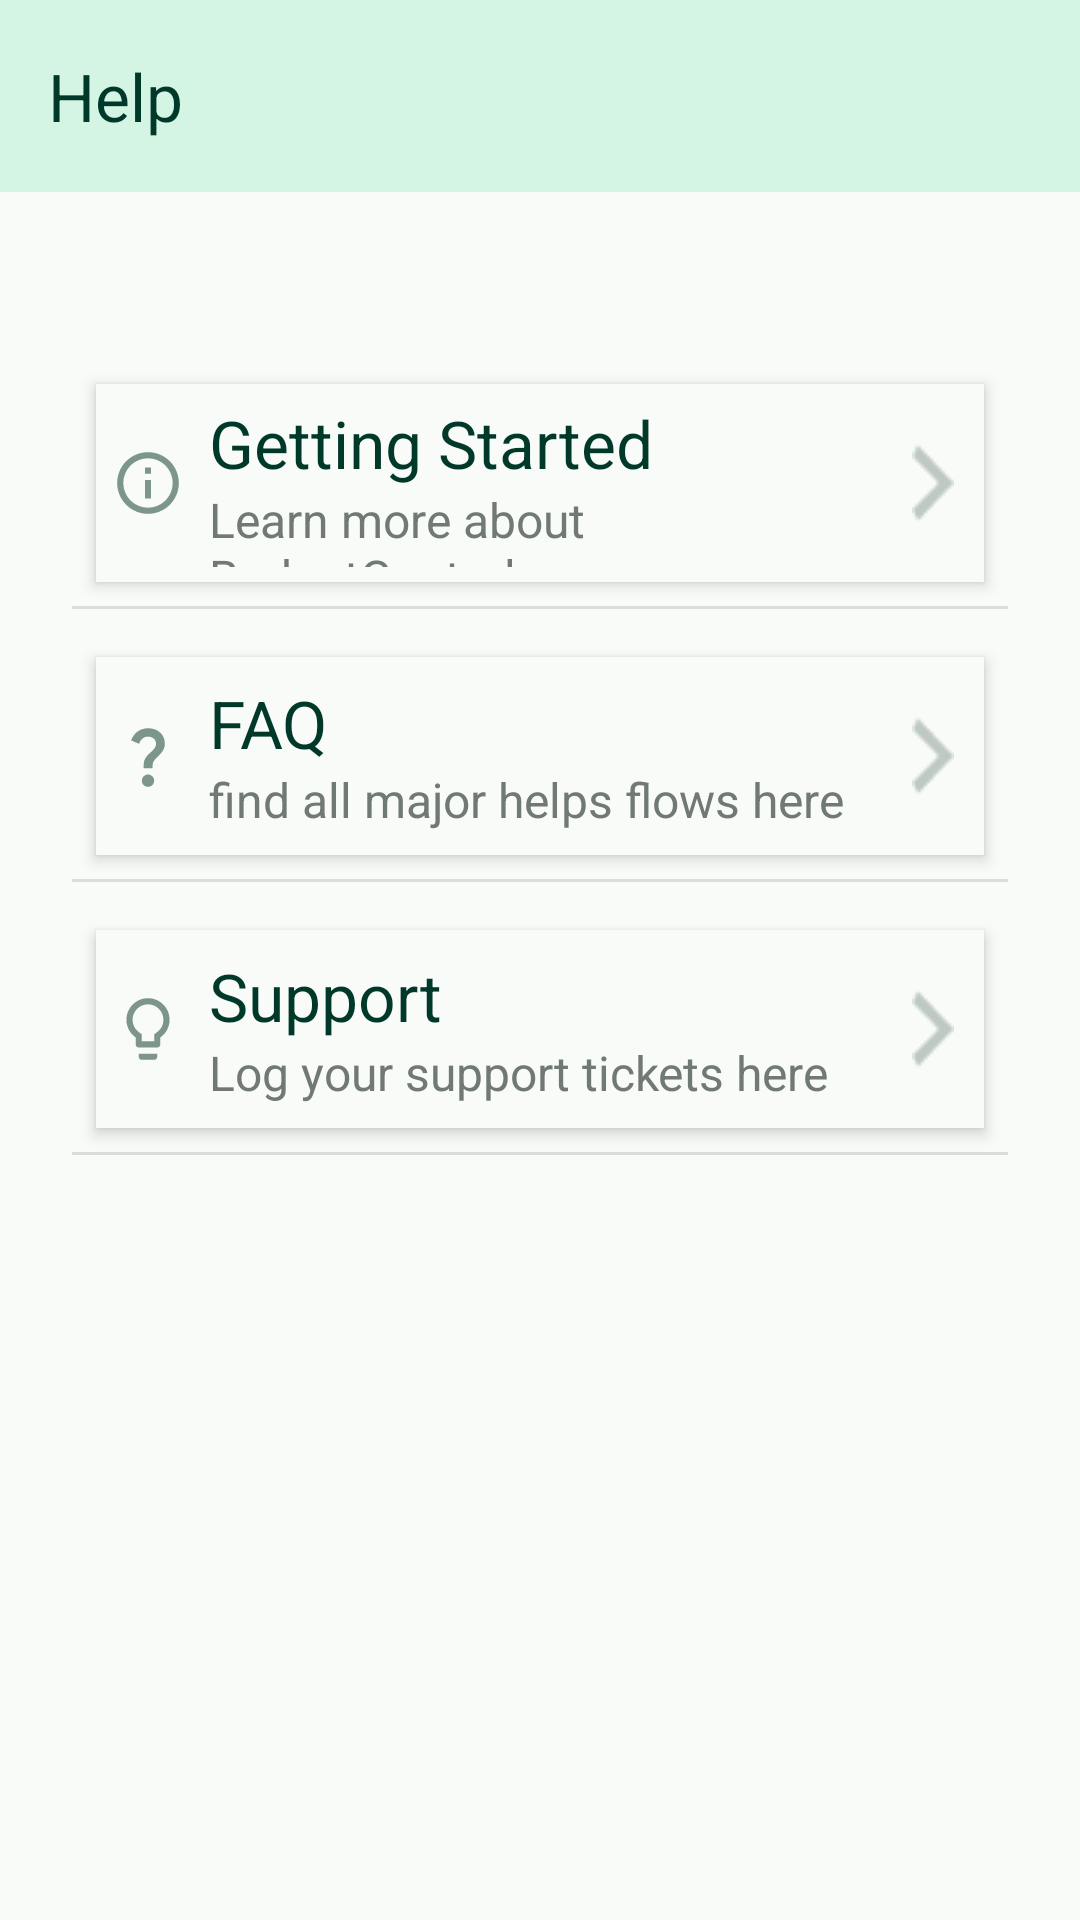

Here is an Android app screen rendered from its layout file. Give the layout XML and the strings, colors and styles it references.
<!-- AndroidManifest.xml: application theme Theme.BudgetControl -->
<!-- res/layout/fragment_help.xml -->
<?xml version="1.0" encoding="utf-8"?>
<androidx.constraintlayout.widget.ConstraintLayout xmlns:android="http://schemas.android.com/apk/res/android"
    xmlns:app="http://schemas.android.com/apk/res-auto"
    xmlns:tools="http://schemas.android.com/tools"
    android:layout_width="match_parent"
    android:layout_height="match_parent"
    android:background="@color/background_color"
    tools:context=".fragments.details.HelpFragment">


    <LinearLayout
        android:id="@+id/getstart"
        android:layout_width="0dp"
        android:layout_height="66dp"
        android:layout_marginStart="32dp"
        android:layout_marginTop="64dp"
        android:layout_marginEnd="32dp"
        android:background="@color/background_color"
        android:elevation="3dp"
        android:gravity="center"
        android:padding="5dp"
        android:orientation="horizontal"
        app:layout_constraintEnd_toEndOf="parent"
        app:layout_constraintStart_toStartOf="parent"
        app:layout_constraintTop_toBottomOf="@+id/materialToolbar3">

        <ImageView
            android:id="@+id/imageView15"
            android:layout_width="match_parent"
            android:layout_height="match_parent"
            android:layout_weight="6"
            android:src="@drawable/outline_info_24" />

        <LinearLayout
            android:layout_width="match_parent"
            android:layout_height="match_parent"
            android:layout_weight="1"
            android:gravity="center"
            android:orientation="vertical"
            android:paddingHorizontal="8dp">

            <TextView
                android:id="@+id/textView26"
                android:layout_width="match_parent"
                android:layout_height="wrap_content"
                android:text="Getting Started"
                android:textColor="@color/toolbar_title"
                android:textSize="22dp" />

            <TextView
                android:id="@+id/enterUsername"
                android:layout_width="match_parent"
                android:layout_height="wrap_content"
                android:text="Learn more about BudgetControl"
                android:textColor="@color/info_text"
                android:textSize="16dp"

                />
        </LinearLayout>

        <ImageView
            android:id="@+id/imageView9"
            android:layout_width="wrap_content"
            android:layout_height="wrap_content"
            android:paddingEnd="5dp"
            android:src="@drawable/arrrig" />
    </LinearLayout>


    <LinearLayout
        android:id="@+id/faq"
        android:layout_width="0dp"
        android:layout_height="66dp"
        android:layout_marginStart="32dp"
        android:layout_marginTop="16dp"
        android:layout_marginEnd="32dp"
        android:background="@color/background_color"
        android:elevation="3dp"
        android:padding="5dp"
        android:gravity="center"
        android:orientation="horizontal"
        app:layout_constraintEnd_toEndOf="parent"
        app:layout_constraintHorizontal_bias="0.0"
        app:layout_constraintStart_toStartOf="parent"
        app:layout_constraintTop_toBottomOf="@+id/divider6">

        <ImageView
            android:id="@+id/imageView16"
            android:layout_width="match_parent"
            android:layout_height="match_parent"
            android:layout_weight="6"
            android:src="@drawable/outline_question_mark_24" />

        <LinearLayout
            android:layout_width="match_parent"
            android:layout_height="match_parent"
            android:layout_weight="1"
            android:gravity="center"
            android:orientation="vertical"

            android:paddingHorizontal="8dp">

            <TextView
                android:id="@+id/textView29"
                android:layout_width="match_parent"
                android:layout_height="wrap_content"
                android:text="FAQ"
                android:textColor="@color/toolbar_title"
                android:textSize="22dp" />

            <TextView
                android:id="@+id/textView28"
                android:layout_width="match_parent"
                android:layout_height="wrap_content"
                android:text="find all major helps flows here"
                android:textColor="@color/info_text"
                android:textSize="16dp"

                />
        </LinearLayout>

        <ImageView
            android:id="@+id/imageView10"
            android:layout_width="wrap_content"
            android:layout_height="wrap_content"
            android:paddingEnd="5dp"
            android:src="@drawable/arrrig" />
    </LinearLayout>

    <LinearLayout
        android:id="@+id/support"
        android:layout_width="0dp"
        android:layout_height="66dp"
        android:layout_marginStart="32dp"
        android:layout_marginTop="16dp"
        android:layout_marginEnd="32dp"
        android:background="@color/background_color"
        android:elevation="3dp"
        android:padding="5dp"
        android:gravity="center"
        android:orientation="horizontal"
        app:layout_constraintEnd_toEndOf="parent"
        app:layout_constraintHorizontal_bias="0.0"
        app:layout_constraintStart_toStartOf="parent"
        app:layout_constraintTop_toBottomOf="@+id/divider7">

        <ImageView
            android:id="@+id/imageView146"
            android:layout_width="match_parent"
            android:layout_height="match_parent"
            android:layout_weight="6"
            android:src="@drawable/outline_lightbulb_24" />

        <LinearLayout
            android:layout_width="match_parent"
            android:layout_height="match_parent"
            android:layout_weight="1"
            android:gravity="center"
            android:orientation="vertical"

            android:paddingHorizontal="8dp">

            <TextView
                android:id="@+id/textView229"
                android:layout_width="match_parent"
                android:layout_height="wrap_content"
                android:text="Support"
                android:textColor="@color/toolbar_title"
                android:textSize="22dp" />

            <TextView
                android:id="@+id/textView2123"
                android:layout_width="match_parent"
                android:layout_height="wrap_content"
                android:text="Log your support tickets here"
                android:textColor="@color/info_text"
                android:textSize="16dp"

                />
        </LinearLayout>

        <ImageView
            android:id="@+id/accountsButton"
            android:layout_width="wrap_content"
            android:layout_height="wrap_content"
            android:paddingEnd="5dp"
            android:src="@drawable/arrrig" />
    </LinearLayout>

    <View
        android:id="@+id/divider6"
        android:layout_width="0dp"
        android:layout_height="1dp"
        android:layout_marginStart="24dp"
        android:layout_marginTop="8dp"
        android:layout_marginEnd="24dp"
        android:background="?android:attr/listDivider"
        app:layout_constraintEnd_toEndOf="parent"
        app:layout_constraintStart_toStartOf="parent"
        app:layout_constraintTop_toBottomOf="@+id/getstart" />

    <View
        android:id="@+id/divider7"
        android:layout_width="0dp"
        android:layout_height="1dp"
        android:layout_marginStart="24dp"
        android:layout_marginTop="8dp"
        android:layout_marginEnd="24dp"
        android:background="?android:attr/listDivider"
        app:layout_constraintEnd_toEndOf="parent"
        app:layout_constraintHorizontal_bias="0.0"
        app:layout_constraintStart_toStartOf="parent"
        app:layout_constraintTop_toBottomOf="@+id/faq" />

    <View
        android:id="@+id/divider10"
        android:layout_width="0dp"
        android:layout_height="1dp"
        android:layout_marginStart="24dp"
        android:layout_marginTop="8dp"
        android:layout_marginEnd="24dp"
        android:background="?android:attr/listDivider"
        app:layout_constraintEnd_toEndOf="parent"
        app:layout_constraintHorizontal_bias="0.0"
        app:layout_constraintStart_toStartOf="parent"
        app:layout_constraintTop_toBottomOf="@+id/support" />

    <com.google.android.material.appbar.MaterialToolbar
        android:id="@+id/materialToolbar3"
        android:layout_width="0dp"
        app:titleTextColor="@color/toolbar_title"
        android:layout_height="wrap_content"
        app:navigationIcon="@drawable/chevron_left"
        app:navigationIconTint="@color/toolbar_title"
        app:title="Help"
        android:background="?attr/colorPrimary"
        android:minHeight="?attr/actionBarSize"
        android:theme="?attr/actionBarTheme"
        app:layout_constraintEnd_toEndOf="parent"
        app:layout_constraintStart_toStartOf="parent"
        app:layout_constraintTop_toTopOf="parent" />


</androidx.constraintlayout.widget.ConstraintLayout>
<!-- resources referenced by this layout -->
<resources>
  <color name="background_color">#f9fbf8</color>
  <color name="info_text">#707974</color>
  <color name="toolbar_title">#003829</color>
  <!-- drawable arrrig: png bitmap (drawable, 405 bytes) -->
  <!-- drawable outline_info_24 (drawable) -->
  <vector android:height="24dp" android:tint="#7D968B"
      android:viewportHeight="24" android:viewportWidth="24"
      android:width="24dp" xmlns:android="http://schemas.android.com/apk/res/android">
      <path android:fillColor="@android:color/white" android:pathData="M11,7h2v2h-2zM11,11h2v6h-2zM12,2C6.48,2 2,6.48 2,12s4.48,10 10,10 10,-4.48 10,-10S17.52,2 12,2zM12,20c-4.41,0 -8,-3.59 -8,-8s3.59,-8 8,-8 8,3.59 8,8 -3.59,8 -8,8z"/>
  </vector>
  <!-- drawable outline_lightbulb_24 (drawable) -->
  <vector android:height="24dp" android:tint="#7D968B"
      android:viewportHeight="24" android:viewportWidth="24"
      android:width="24dp" xmlns:android="http://schemas.android.com/apk/res/android">
      <path android:fillColor="@android:color/white" android:pathData="M9,21c0,0.55 0.45,1 1,1h4c0.55,0 1,-0.45 1,-1v-1L9,20v1zM12,2C8.14,2 5,5.14 5,9c0,2.38 1.19,4.47 3,5.74L8,17c0,0.55 0.45,1 1,1h6c0.55,0 1,-0.45 1,-1v-2.26c1.81,-1.27 3,-3.36 3,-5.74 0,-3.86 -3.14,-7 -7,-7zM14.85,13.1l-0.85,0.6L14,16h-4v-2.3l-0.85,-0.6C7.8,12.16 7,10.63 7,9c0,-2.76 2.24,-5 5,-5s5,2.24 5,5c0,1.63 -0.8,3.16 -2.15,4.1z"/>
  </vector>
  <!-- drawable outline_question_mark_24 (drawable) -->
  <vector android:height="24dp" android:tint="#7D968B"
      android:viewportHeight="24" android:viewportWidth="24"
      android:width="24dp" xmlns:android="http://schemas.android.com/apk/res/android">
      <path android:fillColor="@android:color/white" android:pathData="M11.07,12.85c0.77,-1.39 2.25,-2.21 3.11,-3.44c0.91,-1.29 0.4,-3.7 -2.18,-3.7c-1.69,0 -2.52,1.28 -2.87,2.34L6.54,6.96C7.25,4.83 9.18,3 11.99,3c2.35,0 3.96,1.07 4.78,2.41c0.7,1.15 1.11,3.3 0.03,4.9c-1.2,1.77 -2.35,2.31 -2.97,3.45c-0.25,0.46 -0.35,0.76 -0.35,2.24h-2.89C10.58,15.22 10.46,13.95 11.07,12.85zM14,20c0,1.1 -0.9,2 -2,2s-2,-0.9 -2,-2c0,-1.1 0.9,-2 2,-2S14,18.9 14,20z"/>
  </vector>
  <style name="Theme.BudgetControl" parent="Base.Theme.BudgetControl" />
  <style name="Base.Theme.BudgetControl" parent="Theme.Material3.DayNight.NoActionBar">
  
      
         <item name="colorPrimary">@color/my_light_primary</item>
          <item name="colorSecondary">@color/secondary_color</item>
          <item name="android:itemBackground">@color/white</item>
          <item name="bottomNavigationStyle">@color/black</item>
  
      </style>
  <color name="my_light_primary">#D4F4E4</color>
  <color name="secondary_color">#27583B</color>
  <color name="white">#FFFFFFFF</color>
  <color name="black">#FF000000</color>
</resources>
